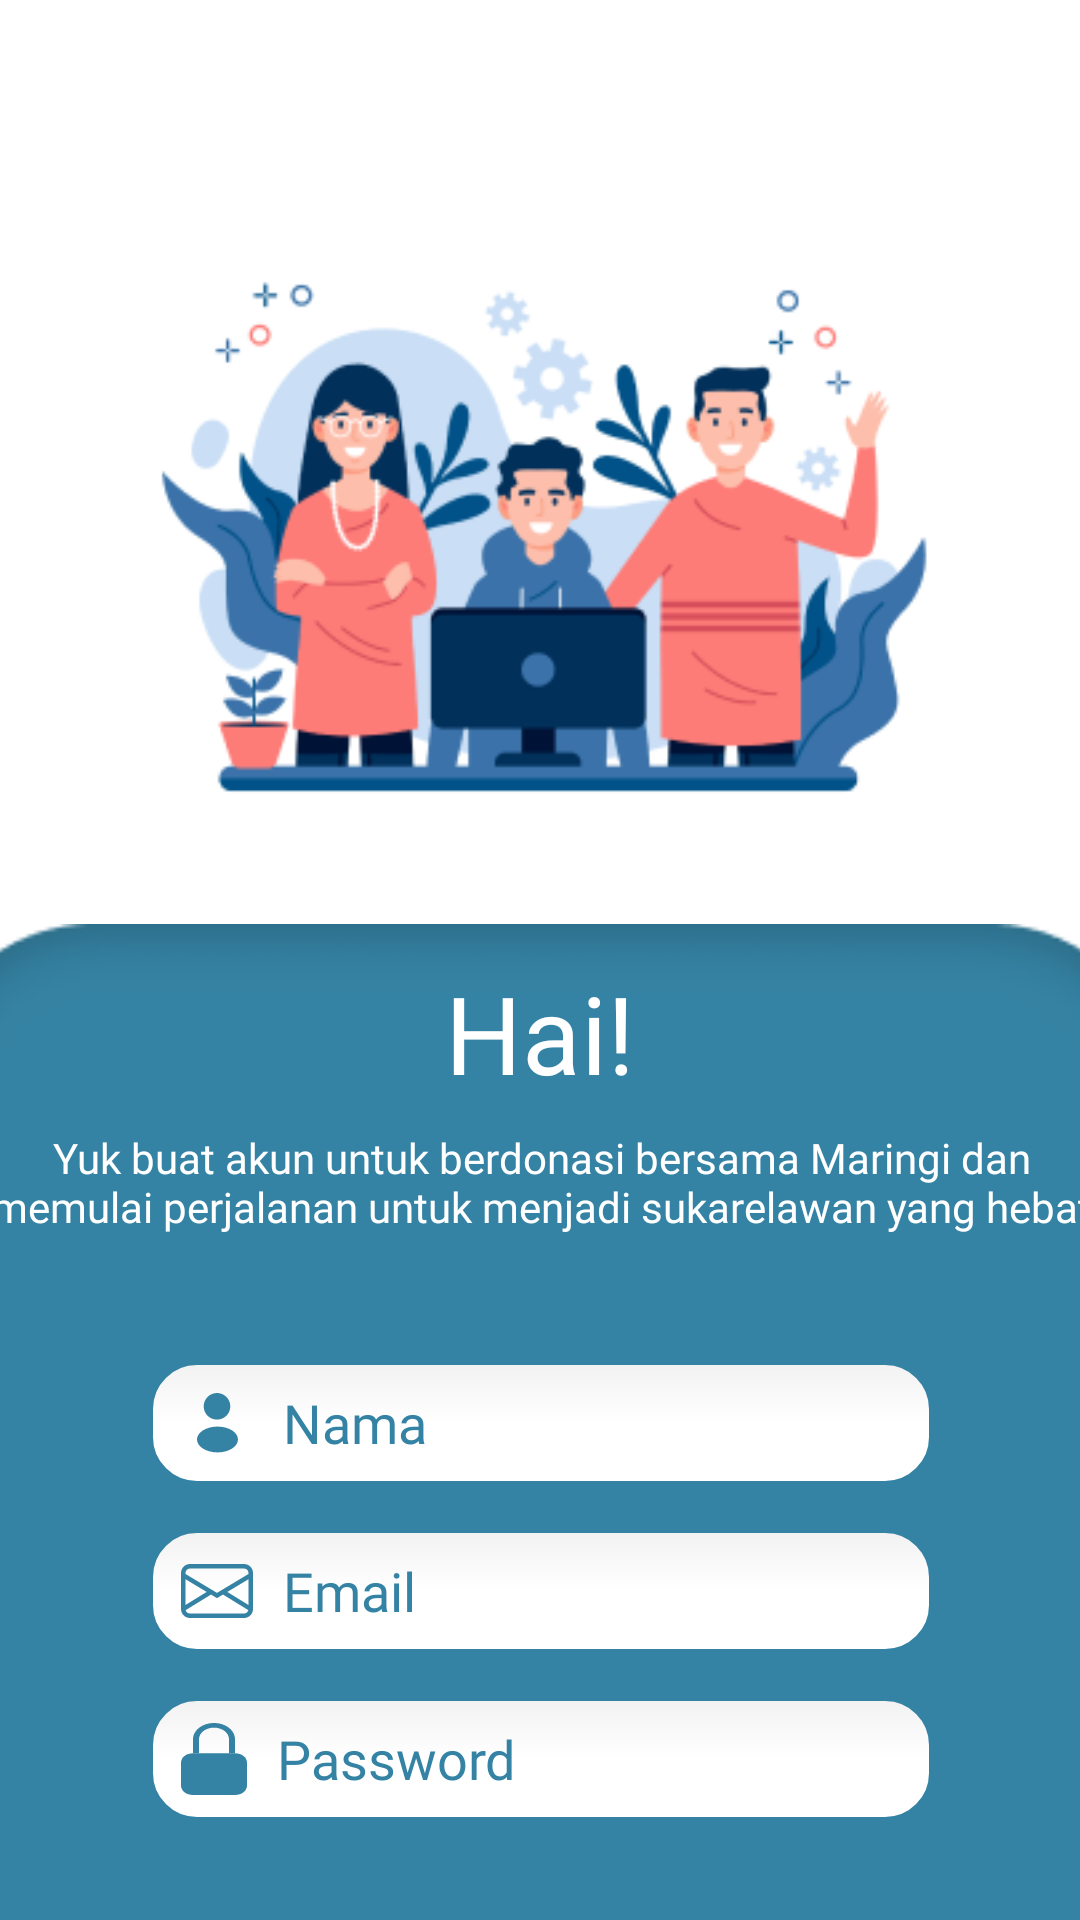

Layout XML and referenced resources for this Android screen:
<!-- AndroidManifest.xml: application theme Theme.Maringi -->
<!-- res/layout/registrasi_page.xml -->
<?xml version="1.0" encoding="utf-8"?>
<androidx.constraintlayout.widget.ConstraintLayout xmlns:android="http://schemas.android.com/apk/res/android"
    xmlns:app="http://schemas.android.com/apk/res-auto"
    xmlns:tools="http://schemas.android.com/tools"
    android:layout_width="match_parent"
    android:layout_height="match_parent">


    <ImageButton
        android:id="@+id/imageButton_back_regis"
        android:layout_width="34dp"
        android:layout_height="34dp"
        android:layout_marginTop="16dp"
        android:background="@null"
        app:layout_constraintEnd_toEndOf="parent"
        app:layout_constraintHorizontal_bias="0.041"
        app:layout_constraintStart_toStartOf="parent"
        app:layout_constraintTop_toTopOf="parent"
        app:srcCompat="@drawable/ic_back" />

    <ImageView
        android:id="@+id/imageView3"
        android:layout_width="385dp"
        android:layout_height="212dp"
        android:layout_marginTop="72dp"
        android:src="@drawable/regis_image"
        app:layout_constraintEnd_toEndOf="parent"
        app:layout_constraintStart_toStartOf="parent"
        app:layout_constraintTop_toTopOf="parent" />

    <ImageView
        android:id="@+id/imageView4"
        android:layout_width="431dp"
        android:layout_height="535dp"
        android:layout_marginTop="308dp"
        android:src="@drawable/bottom_regis_bg"
        app:layout_constraintEnd_toEndOf="parent"
        app:layout_constraintStart_toStartOf="parent"
        app:layout_constraintTop_toTopOf="parent" />

    <TextView
        android:id="@+id/app_name_first_menu"
        android:layout_width="wrap_content"
        android:layout_height="wrap_content"
        android:layout_marginTop="12dp"
        android:text="Hai!"
        android:fontFamily="@font/montserrat_black"
        android:textColor="@color/white"
        android:textSize="36dp"
        app:layout_constraintEnd_toEndOf="parent"
        app:layout_constraintStart_toStartOf="parent"
        app:layout_constraintTop_toTopOf="@+id/imageView4" />

    <TextView
        android:id="@+id/textView_motto"
        android:layout_width="369dp"
        android:layout_height="62dp"
        android:layout_marginTop="8dp"
        android:text="Yuk buat akun untuk berdonasi bersama Maringi dan memulai perjalanan untuk menjadi sukarelawan yang hebat"
        android:textAlignment="center"
        android:fontFamily="@font/montserrat_reguler"
        android:textColor="@color/white"
        android:textSize="14dp"


        app:layout_constraintEnd_toEndOf="parent"
        app:layout_constraintStart_toStartOf="parent"
        app:layout_constraintTop_toBottomOf="@+id/app_name_first_menu" />

    <EditText
        android:id="@+id/editTextNama"
        android:layout_width="260dp"
        android:layout_height="40dp"
        android:layout_marginTop="16dp"
        android:background="@drawable/round_edittext"
        android:hint="Nama"
        android:inputType="textPersonName"
        android:paddingLeft="10dp"
        android:drawablePadding="10dp"
        android:drawableStart="@drawable/ic_profil_24dp"
        android:fontFamily="@font/montserrat_semi_bold"
        android:textColorHint="@color/primary_blue"
        android:drawableTint="@color/primary_blue"


        android:ems="10"
        android:textColor="@color/dark"
        app:circularflow_defaultRadius="20dp"
        app:layout_constraintEnd_toEndOf="parent"
        app:layout_constraintHorizontal_bias="0.502"
        app:layout_constraintStart_toStartOf="parent"
        app:layout_constraintTop_toBottomOf="@+id/textView_motto" />

    <EditText
        android:id="@+id/editTextEmailAddress"
        android:layout_width="260dp"
        android:layout_height="40dp"
        android:layout_marginTop="16dp"
        android:background="@drawable/round_edittext"
        android:hint="Email"
        android:inputType="textEmailAddress"
        android:paddingLeft="10dp"
        android:drawablePadding="10dp"
        android:drawableStart="@drawable/ic_email_24dp"
        android:fontFamily="@font/montserrat_semi_bold"
        android:textColorHint="@color/primary_blue"
        android:drawableTint="@color/primary_blue"

        android:ems="10"

        android:textColor="@color/dark"
        app:circularflow_defaultRadius="20dp"
        app:layout_constraintEnd_toEndOf="parent"
        app:layout_constraintHorizontal_bias="0.502"
        app:layout_constraintStart_toStartOf="parent"
        app:layout_constraintTop_toBottomOf="@+id/editTextNama" />

    <EditText
        android:id="@+id/editTextPassword"
        android:layout_width="260dp"
        android:layout_height="40dp"
        android:layout_marginTop="16dp"
        android:background="@drawable/round_edittext"
        android:ems="10"
        android:hint="Password"
        android:inputType="textPassword"
        android:paddingLeft="10dp"
        android:drawablePadding="10dp"
        android:drawableStart="@drawable/ic_password_24dp"
        android:textColorHint="@color/primary_blue"
        android:drawableTint="@color/primary_blue"
        app:passwordToggleEnabled="true"
        android:fontFamily="@font/montserrat_semi_bold"
        app:endIconMode="password_toggle"

        android:textColor="@color/dark"
        app:layout_constraintEnd_toEndOf="parent"
        app:layout_constraintHorizontal_bias="0.502"
        app:layout_constraintStart_toStartOf="parent"
        app:layout_constraintTop_toBottomOf="@+id/editTextEmailAddress" />


    <Button
        android:id="@+id/button_daftar_regis"
        android:layout_width="200dp"
        android:layout_height="wrap_content"
        android:layout_marginTop="28dp"

        android:backgroundTint="@color/dark"
        android:text="Daftar"
        android:textAllCaps="false"
        app:cornerRadius="20dp"
        app:layout_constraintEnd_toEndOf="parent"
        app:layout_constraintHorizontal_bias="0.497"
        app:layout_constraintStart_toStartOf="parent"
        app:layout_constraintTop_toBottomOf="@+id/editTextPassword" />

    <TextView
        android:id="@+id/textView"
        android:layout_width="152dp"
        android:layout_height="17dp"
        android:layout_marginTop="4dp"
        android:text="Sudah memiliki akun? Masuk"
        android:textColor="@color/dark"
        android:textSize="10dp"
        android:textAlignment="center"
        android:textColorHint="@color/primary_blue"

        app:layout_constraintEnd_toEndOf="parent"
        app:layout_constraintHorizontal_bias="0.498"
        app:layout_constraintStart_toStartOf="parent"
        app:layout_constraintTop_toBottomOf="@+id/button_daftar_regis" />


</androidx.constraintlayout.widget.ConstraintLayout>
<!-- resources referenced by this layout -->
<resources>
  <color name="dark">#292D32</color>
  <color name="primary_blue">#3583A4</color>
  <color name="white">#FFFFFFFF</color>
  <!-- drawable bottom_regis_bg: png bitmap (drawable, 10960 bytes) -->
  <!-- drawable ic_email_24dp (drawable) -->
  <vector android:height="24dp" android:viewportHeight="12"
      android:viewportWidth="12" android:width="24dp" xmlns:android="http://schemas.android.com/apk/res/android">
      <path android:fillColor="#C4C4C4" android:pathData="M0,3C0,2.172 0.672,1.5 1.5,1.5H10.5C11.328,1.5 12,2.172 12,3V9C12,9.828 11.328,10.5 10.5,10.5H1.5C0.672,10.5 0,9.828 0,9V3ZM1.5,2.25C1.086,2.25 0.75,2.586 0.75,3V3.163L6,6.313L11.25,3.163V3C11.25,2.586 10.914,2.25 10.5,2.25H1.5ZM11.25,4.037L7.719,6.156L11.25,8.329V4.037ZM11.225,9.194L6.994,6.591L6,7.187L5.006,6.591L0.775,9.194C0.861,9.514 1.153,9.75 1.5,9.75H10.5C10.847,9.75 11.139,9.514 11.225,9.194ZM0.75,8.329L4.281,6.156L0.75,4.037V8.329Z"/>
  </vector>
  <!-- drawable ic_password_24dp (drawable) -->
  <vector android:height="24dp" android:viewportHeight="12"
      android:viewportWidth="11" android:width="22dp" xmlns:android="http://schemas.android.com/apk/res/android">
      <path android:fillColor="#C4C4C4" android:pathData="M0,6.581C0,5.725 0.895,5.032 2,5.032H9C10.105,5.032 11,5.725 11,6.581V10.452C11,11.307 10.105,12 9,12H2C0.895,12 0,11.307 0,10.452V6.581Z"/>
      <path android:fillColor="#C4C4C4" android:fillType="evenOdd" android:pathData="M2,2.71C2,1.213 3.567,0 5.5,0C7.433,0 9,1.213 9,2.71V5.032H8V2.71C8,1.641 6.881,0.774 5.5,0.774C4.119,0.774 3,1.641 3,2.71V5.032H2V2.71Z"/>
  </vector>
  <!-- drawable ic_profil_24dp (drawable) -->
  <vector xmlns:android="http://schemas.android.com/apk/res/android"
      android:width="24dp"
      android:height="24dp"
      android:viewportWidth="24"
      android:viewportHeight="24">
    <path
        android:pathData="M12.16,10.87C12.06,10.86 11.94,10.86 11.83,10.87C9.45,10.79 7.56,8.84 7.56,6.44C7.56,3.99 9.54,2 12,2C14.45,2 16.44,3.99 16.44,6.44C16.43,8.84 14.54,10.79 12.16,10.87Z"
        android:fillColor="#C4C4C4"/>
    <path
        android:pathData="M7.16,14.56C4.74,16.18 4.74,18.82 7.16,20.43C9.91,22.27 14.42,22.27 17.17,20.43C19.59,18.81 19.59,16.17 17.17,14.56C14.43,12.73 9.92,12.73 7.16,14.56Z"
        android:fillColor="#C4C4C4"/>
  </vector>
  <!-- drawable regis_image: png bitmap (drawable, 36418 bytes) -->
  <!-- drawable round_edittext: vector/xml drawable (drawable, 2103 chars, omitted) -->
  <style name="Theme.Maringi" parent="Theme.MaterialComponents.Light.DarkActionBar">
          
          <item name="colorPrimary">@color/primary_blue</item>
  
          <item name="colorOnPrimary">@color/white</item>
          
  
  
          <item name="colorOnSecondary">@color/dark</item>
          
          <item name="android:statusBarColor">?attr/colorPrimaryVariant</item>
          
      </style>
</resources>
